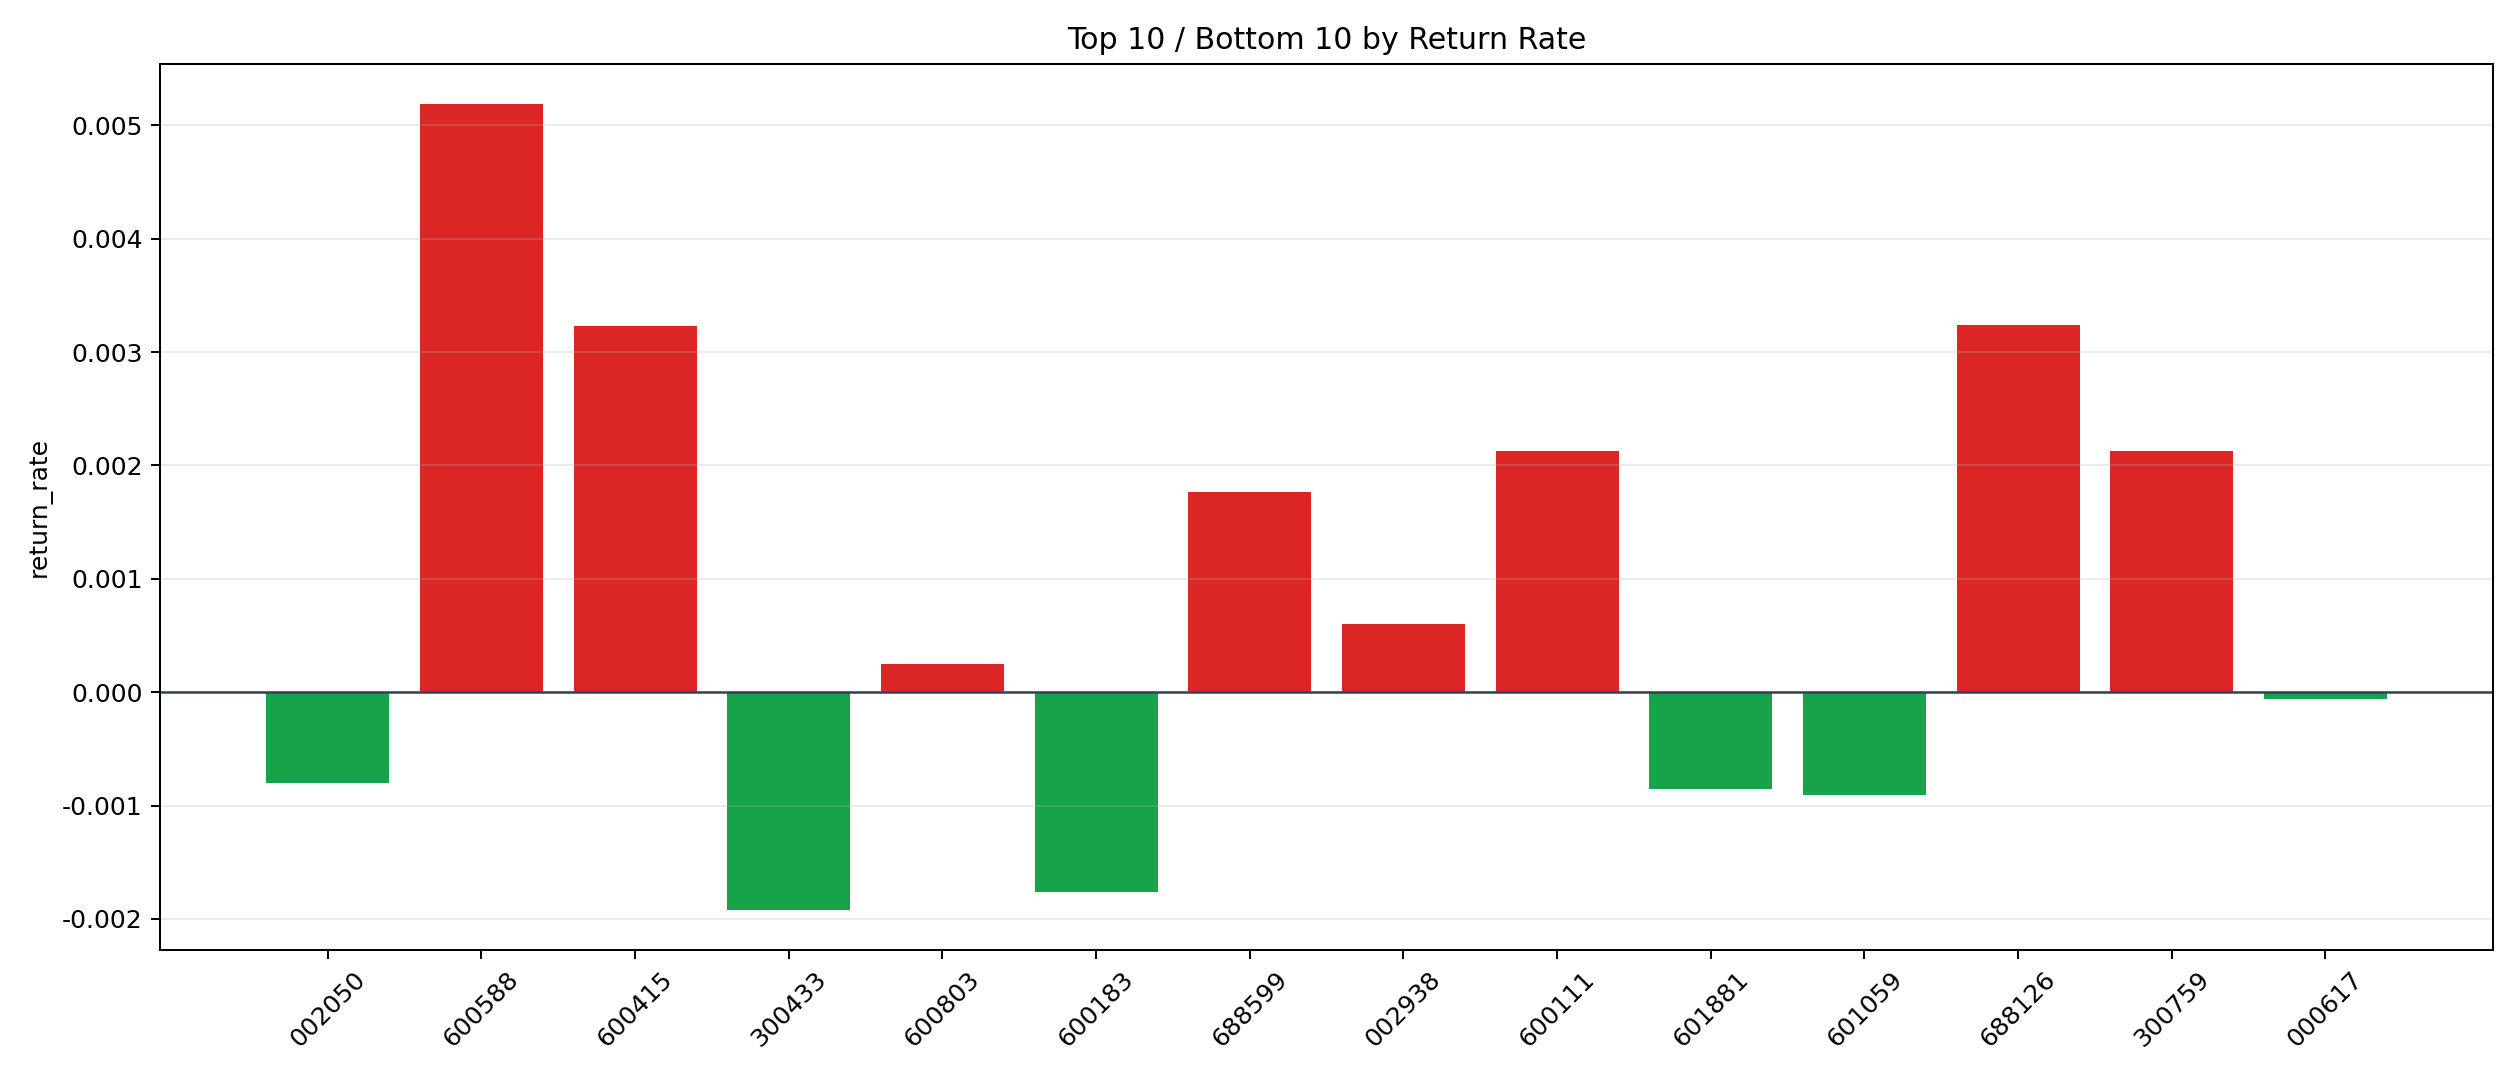

Data behind this chart, as committed beside it:
symbol, n_trades, total_pnl, total_entry_notional, return_rate
600588, 1, 48.49, 9345, 0.005189
688126, 6, 168.5, 51965, 0.003242
600415, 8, 240.4, 74358, 0.003233
300759, 4, 78.53, 36852, 0.002131
600111, 97, 1748, 821698, 0.002127
688599, 2, 33.75, 19075, 0.001769
002938, 1, 5.164, 8547, 0.0006042
600803, 3, 7.108, 28645, 0.0002482
000617, 251, -148.6, 2413459, -0.00006157
002050, 5, -30.25, 37815, -0.0008
601881, 13, -98.29, 115368, -0.000852
601059, 13, -101.4, 111708, -0.0009074
600183, 4, -65.94, 37468, -0.00176
300433, 18, -296.8, 154747, -0.001918
